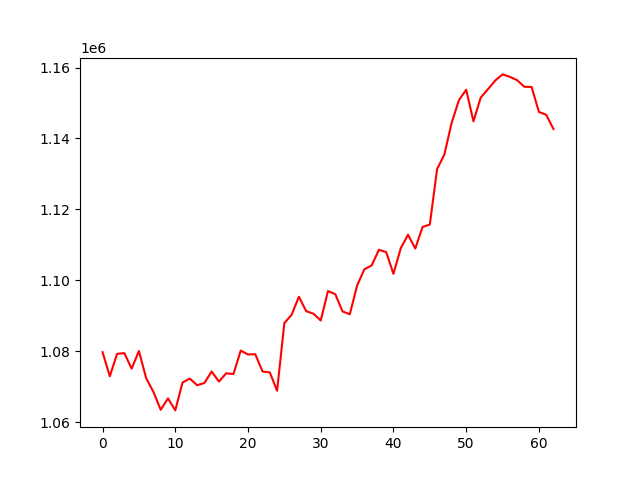

Data behind this chart, as committed beside it:
, 0
0, 1079765
1, 1072958
2, 1079291
3, 1079484
4, 1075098
5, 1080075
6, 1072409
7, 1068543
8, 1063521
9, 1066734
10, 1063340
11, 1071207
12, 1072311
13, 1070450
14, 1071056
15, 1074317
16, 1071463
17, 1073790
18, 1073595
19, 1080205
20, 1079113
21, 1079175
22, 1074301
23, 1074043
24, 1068889
25, 1087955
26, 1090307
27, 1095383
28, 1091321
29, 1090601
30, 1088679
31, 1096999
32, 1096107
33, 1091235
34, 1090452
35, 1098529
36, 1103114
37, 1104199
38, 1108620
39, 1107965
40, 1101828
41, 1109024
42, 1112870
43, 1108971
44, 1115048
45, 1115748
46, 1131378
47, 1135483
48, 1144408
49, 1150788
50, 1153752
51, 1144833
52, 1151544
53, 1153907
54, 1156356
55, 1158069
56, 1157393
57, 1156445
58, 1154573
59, 1154530
... 3 more rows
